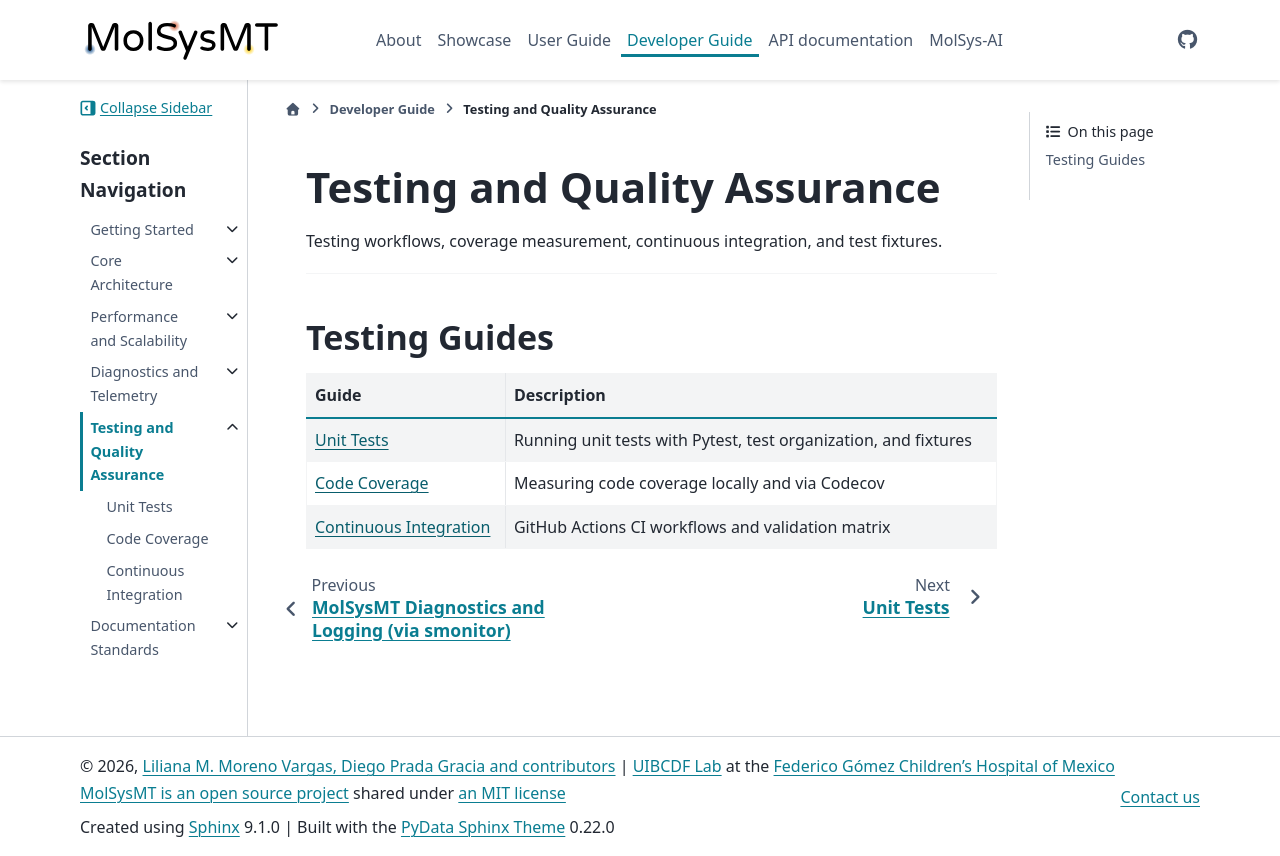

repository: uibcdf/molsysmt · page: content/developer/testing/index.html · generator: sphinx

# Testing and Quality Assurance

Testing workflows, coverage measurement, continuous integration, and test fixtures.

---

## Testing Guides

| Guide | Description |
| :--- | :--- |
| {doc}`unit_tests` | Running unit tests with Pytest, test organization, and fixtures |
| {doc}`code_coverage` | Measuring code coverage locally and via Codecov |
| {doc}`ci` | GitHub Actions CI workflows and validation matrix |

```{eval-rst}
.. toctree::
   :maxdepth: 1
   :hidden:

   unit_tests
   code_coverage
   ci
```
